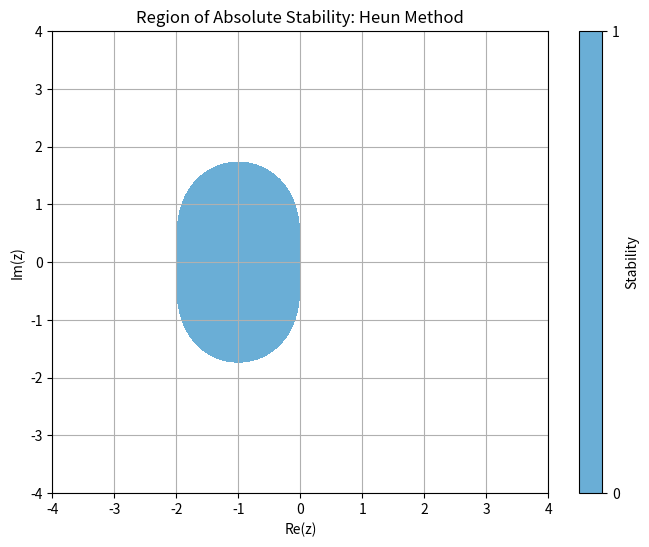

Generate this figure with matplotlib:
import numpy as np
import matplotlib.pyplot as plt

# Define the region of absolute stability for Heun method
def heun_stability_region(z):
    return np.abs(1 + z + 0.5 * z**2)

# Generate grid of complex numbers
x = np.linspace(-4, 4, 400)
y = np.linspace(-4, 4, 400)
X, Y = np.meshgrid(x, y)
Z = X + 1j * Y

# Compute stability values for Heun method
heun_stability_values = heun_stability_region(Z)

# Plot the region of absolute stability for Heun method
plt.figure(figsize=(8, 6))
plt.contourf(X, Y, heun_stability_values, levels=[0, 1], cmap='Blues')
plt.title('Region of Absolute Stability: Heun Method')
plt.xlabel('Re(z)')
plt.ylabel('Im(z)')
plt.colorbar(label='Stability')
plt.grid(True)
plt.show()
